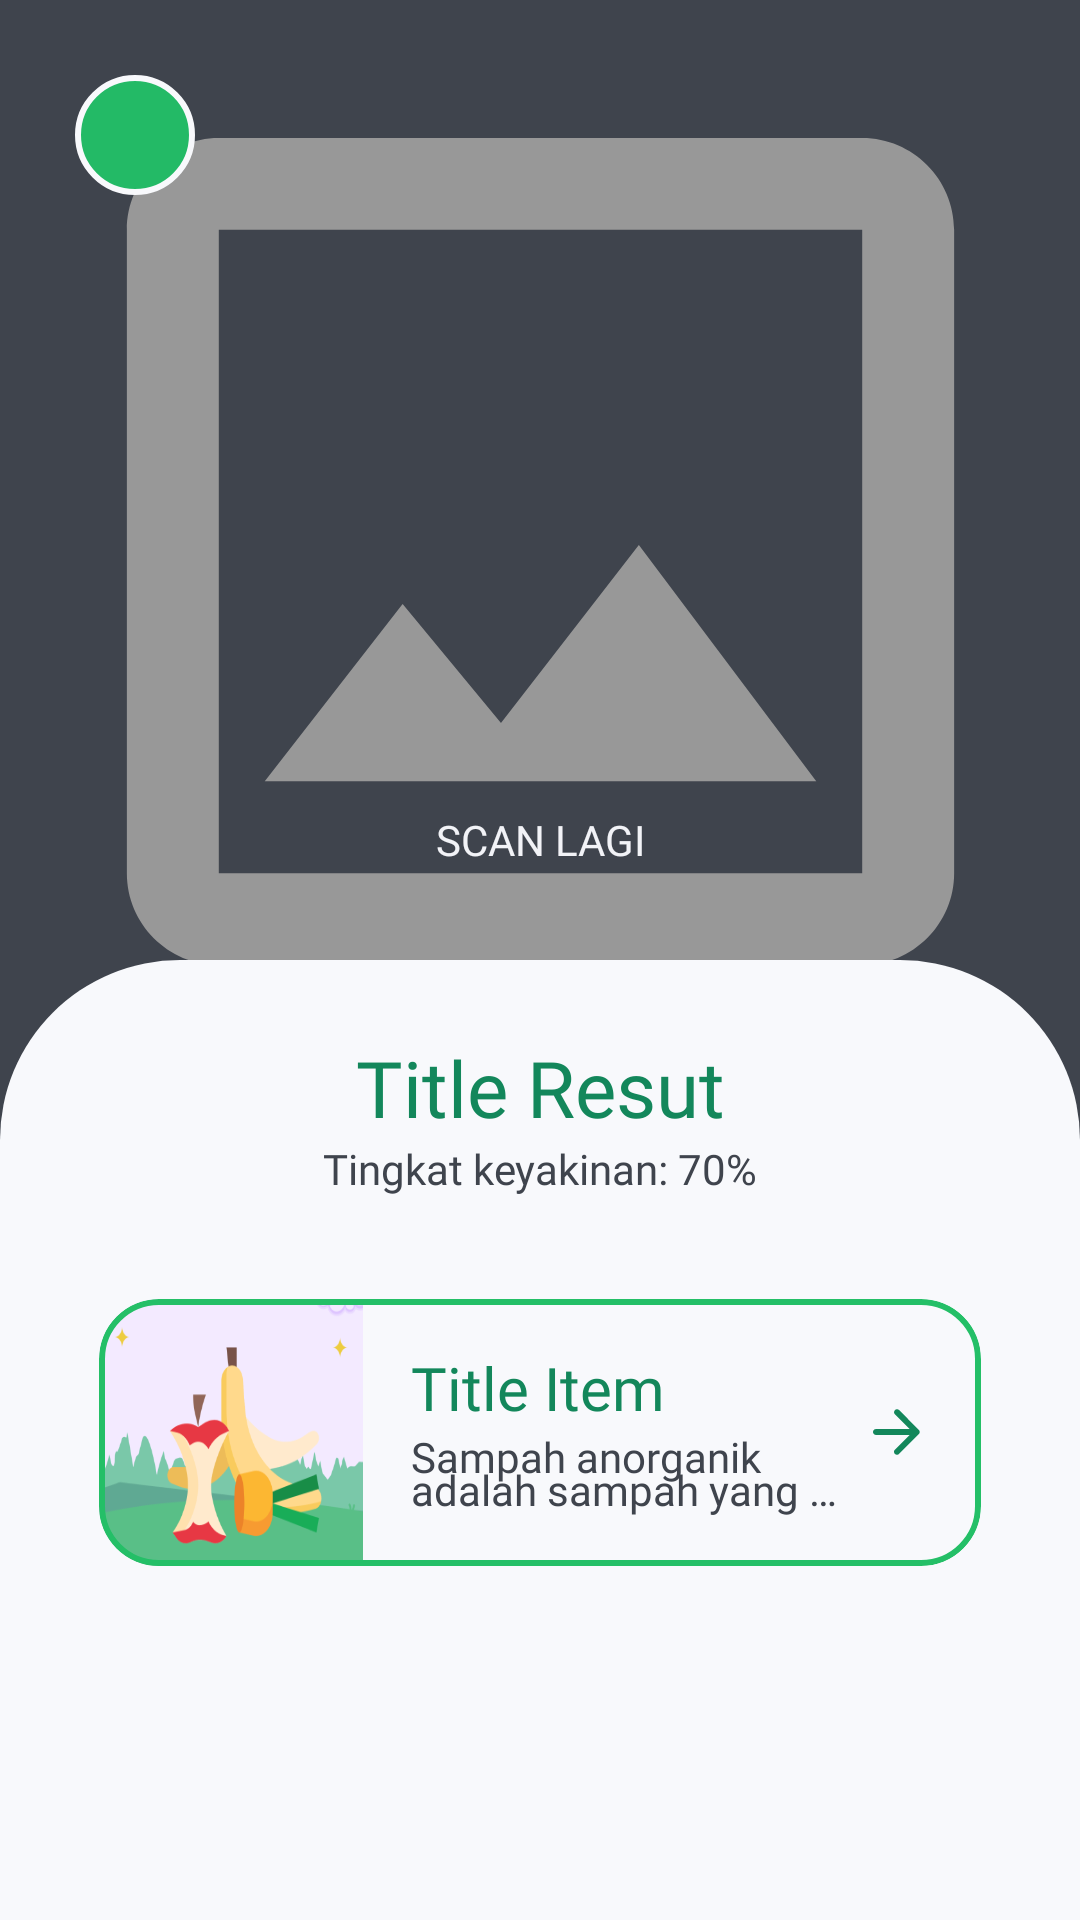

Reconstruct the res/layout file that produces this screen, plus the resources it refers to.
<!-- AndroidManifest.xml: application theme Theme.SortSavvy -->
<!-- res/layout/fragment_snap_result.xml -->
<?xml version="1.0" encoding="utf-8"?>
<androidx.constraintlayout.widget.ConstraintLayout xmlns:android="http://schemas.android.com/apk/res/android"
    xmlns:app="http://schemas.android.com/apk/res-auto"
    xmlns:tools="http://schemas.android.com/tools"
    android:layout_width="match_parent"
    android:layout_height="match_parent"
    android:background="@color/background_dark"
    tools:context=".views.main.snap.SnapResultFragment">

    <ImageView
        android:id="@+id/previewSelectedImageView"
        android:layout_width="match_parent"
        android:layout_height="0dp"
        android:layout_marginBottom="-48dp"
        android:scaleType="centerCrop"
        android:contentDescription="@string/preview_selected_image"
        android:src="@drawable/ic_background_outline_image_64"
        app:layout_constraintBottom_toTopOf="@+id/backgroundBottomSnapResultImageView"
        app:layout_constraintEnd_toEndOf="parent"
        app:layout_constraintStart_toStartOf="parent"
        app:layout_constraintTop_toTopOf="parent" />

    <ImageButton
        android:id="@+id/backBtnImageButton"
        android:layout_width="40dp"
        android:layout_height="40dp"
        android:layout_marginStart="25dp"
        android:layout_marginTop="25dp"
        android:background="@drawable/ic_background_back_button"
        android:contentDescription="@string/back_btn"
        android:src="@drawable/ic_round_arrow_back_white_24"
        app:layout_constraintStart_toStartOf="parent"
        app:layout_constraintTop_toTopOf="parent" />

    <Button
        android:id="@+id/scanLagiButton"
        style="@style/ButtonGeneral.ActiveGreen"
        android:layout_width="wrap_content"
        android:layout_height="wrap_content"
        android:text="@string/scan_lagi"
        android:drawableLeft="@drawable/icon_round_refresh_24"
        android:background="@drawable/icon_background_square_rounded_green"
        android:layout_marginBottom="16dp"
        app:layout_constraintBottom_toTopOf="@+id/backgroundBottomSnapResultImageView"
        app:layout_constraintEnd_toEndOf="parent"
        app:layout_constraintStart_toStartOf="parent" />

    <ImageView
        android:id="@+id/backgroundBottomSnapResultImageView"
        android:layout_width="match_parent"
        android:layout_height="0dp"
        android:contentDescription="@string/bottom_background_menu_snap"
        android:src="@drawable/background_bottom_rectangle_white_gray"
        app:layout_constraintBottom_toBottomOf="parent"
        app:layout_constraintHeight_percent="0.5" />

    <TextView
        android:id="@+id/titleResultSnapTextView"
        style="@style/TextContent.DarkGreen.TitleCard"
        android:layout_width="match_parent"
        android:layout_height="wrap_content"
        android:text="Title Resut"
        android:textSize="26dp"
        android:layout_margin="25dp"
        android:textAlignment="center"
        app:layout_constraintTop_toTopOf="@+id/backgroundBottomSnapResultImageView"
        tools:layout_editor_absoluteX="-16dp" />

    <TextView
        android:id="@+id/accuracyResultSnapTextView"
        style="@style/TextContent"
        android:layout_width="wrap_content"
        android:layout_height="wrap_content"
        android:text="Tingkat keyakinan: 70%"
        app:layout_constraintEnd_toEndOf="@+id/titleResultSnapTextView"
        app:layout_constraintStart_toStartOf="@+id/titleResultSnapTextView"
        app:layout_constraintTop_toBottomOf="@+id/titleResultSnapTextView" />

    <include
        android:id="@+id/resultCardInclude"
        layout="@layout/item_content_card"
        android:layout_width="match_parent"
        android:layout_height="wrap_content"
        android:layout_margin="25dp"
        app:layout_constraintTop_toBottomOf="@+id/accuracyResultSnapTextView" />

</androidx.constraintlayout.widget.ConstraintLayout>
<!-- res/layout/item_content_card.xml (included above) -->
<?xml version="1.0" encoding="utf-8"?>
<com.google.android.material.card.MaterialCardView xmlns:android="http://schemas.android.com/apk/res/android"
    xmlns:app="http://schemas.android.com/apk/res-auto"
    android:layout_width="match_parent"
    android:layout_height="wrap_content"
    app:cardElevation="0dp"
    app:cardCornerRadius="20dp"
    app:strokeColor="@color/background_emerald_green"
    app:strokeWidth="2dp"
    app:cardUseCompatPadding="true"
    android:id="@+id/cardItemView">

    <RelativeLayout
        android:layout_width="match_parent"
        android:layout_height="wrap_content">

        <LinearLayout
            android:layout_width="match_parent"
            android:layout_height="wrap_content"
            android:orientation="horizontal"
            android:background="@color/background_white_gray_2"
            android:weightSum="10">

            <ImageView
                android:id="@+id/thumbnailImageView"
                android:layout_width="0dp"
                android:layout_height="match_parent"
                android:layout_weight="3"
                android:adjustViewBounds="true"
                android:scaleType="fitXY"
                android:src="@drawable/organik_ldscp" />

            <LinearLayout
                android:layout_width="0dp"
                android:layout_height="wrap_content"
                android:layout_weight="6"
                android:orientation="vertical">

                <TextView
                    android:id="@+id/itemTitleObjectTextView"
                    style="@style/TextContent.DarkGreen.TitleCard"
                    android:layout_width="wrap_content"
                    android:layout_height="wrap_content"
                    android:layout_marginTop="16dp"
                    android:layout_marginStart="16dp"
                    android:layout_marginEnd="16dp"
                    android:text="Title Item"
                    android:ellipsize="end"
                    android:maxLines="1" />

                <TextView
                    android:id="@+id/itemDescriptionObjectTextView"
                    style="@style/TextContent"
                    android:layout_width="wrap_content"
                    android:layout_height="wrap_content"
                    android:layout_marginStart="16dp"
                    android:layout_marginBottom="16dp"
                    android:layout_marginEnd="16dp"
                    android:text="Sampah anorganik adalah sampah yang berasal dari bahan-bahan ..."
                    android:ellipsize="end"
                    android:maxLines="2" />
            </LinearLayout>
        </LinearLayout>
        <LinearLayout
            android:layout_width="wrap_content"
            android:layout_height="wrap_content"
            android:layout_marginEnd="16dp"
            android:layout_alignParentEnd="true"
            android:layout_centerVertical="true">
            <ImageButton
                android:id="@+id/detailImageButton"
                android:layout_width="wrap_content"
                android:layout_height="wrap_content"
                android:scaleType="centerCrop"
                android:src="@drawable/round_arrow_forward_24"
                android:background="@color/background_white_gray_2" />
        </LinearLayout>
    </RelativeLayout>





</com.google.android.material.card.MaterialCardView>
<!-- resources referenced by this layout -->
<resources>
  <color name="background_dark">#3F444D</color>
  <color name="background_emerald_green">#24BF67</color>
  <color name="background_white_gray_2">#F8F9FC</color>
  <!-- drawable background_bottom_rectangle_white_gray (drawable) -->
  <?xml version="1.0" encoding="utf-8"?>
  <shape xmlns:android="http://schemas.android.com/apk/res/android">
      <solid android:color="@color/background_white_gray_2" />
      <corners
          android:topLeftRadius="60dp"
          android:topRightRadius="60dp" />
  </shape>
  <!-- drawable ic_background_back_button (drawable) -->
  <?xml version="1.0" encoding="utf-8"?>
  <shape xmlns:android="http://schemas.android.com/apk/res/android"
      android:shape="oval">
      <solid android:color="@color/background_light_green" />
      <stroke android:width="2dp" android:color="@color/background_white_gray_2" />
  </shape>
  <!-- drawable ic_background_outline_image_64 (drawable) -->
  <vector xmlns:android="http://schemas.android.com/apk/res/android" android:height="64dp" android:tint="@color/background_gray_darker" android:viewportHeight="24" android:viewportWidth="24" android:width="64dp">
        
      <path android:fillColor="@color/background_gray_darker" android:pathData="M19,5v14L5,19L5,5h14m0,-2L5,3c-1.1,0 -2,0.9 -2,2v14c0,1.1 0.9,2 2,2h14c1.1,0 2,-0.9 2,-2L21,5c0,-1.1 -0.9,-2 -2,-2zM14.14,11.86l-3,3.87L9,13.14 6,17h12l-3.86,-5.14z"/>
      
  </vector>
  <string name="back_btn">back button</string>
  <string name="bottom_background_menu_snap">bottom background menu snap</string>
  <string name="preview_selected_image">Preview selected image</string>
  <string name="scan_lagi">Scan lagi</string>
  <style name="ButtonGeneral.ActiveGreen">
          <item name="android:backgroundTint">@color/background_green</item>
          <item name="android:fontFamily">@font/baloo_bhai_2_bold</item>
          <item name="android:textColor">@color/background_white_gray</item>
          <item name="android:text">Button</item>
          <item name="android:layout_marginStart">25dp</item>
          <item name="android:layout_marginEnd">25dp</item>
      </style>
  <style name="TextContent">
          <item name="android:layout_width">wrap_content</item>
          <item name="android:layout_height">wrap_content</item>
          <item name="android:textColor">@color/font_black</item>
          <item name="android:fontFamily">@font/baloo_bhai_2</item>
          <item name="android:textSize">14sp</item>
          <item name="android:lineSpacingExtra">-2dp</item>
          <item name="android:lineSpacingMultiplier">0.8</item>
      </style>
  <style name="TextContent.DarkGreen.TitleCard">
          <item name="android:textSize">20sp</item>
          <item name="android:fontFamily">@font/baloo_bhai_2_bold</item>
      </style>
  <style name="Theme.SortSavvy" parent="Base.Theme.SortSavvy" />
  <color name="background_light_green">#23BA66</color>
  <color name="background_gray_darker">#989898</color>
  <color name="background_green">#13875B</color>
  <color name="background_white_gray">#F2F3F7</color>
  <color name="font_black">#3F444D</color>
  <style name="Base.Theme.SortSavvy" parent="Theme.MaterialComponents.DayNight">
          
          
          <item name="colorPrimary">@color/background_green</item>
          <item name="colorOnPrimary">@color/white</item>
          
          <item name="colorOnSecondary">@color/black</item>
          <item name="android:statusBarColor">@color/background_green</item>
          <item name="android:windowLightStatusBar">false</item>
      </style>
  <color name="white">#FFFFFFFF</color>
  <color name="black">#FF000000</color>
</resources>
